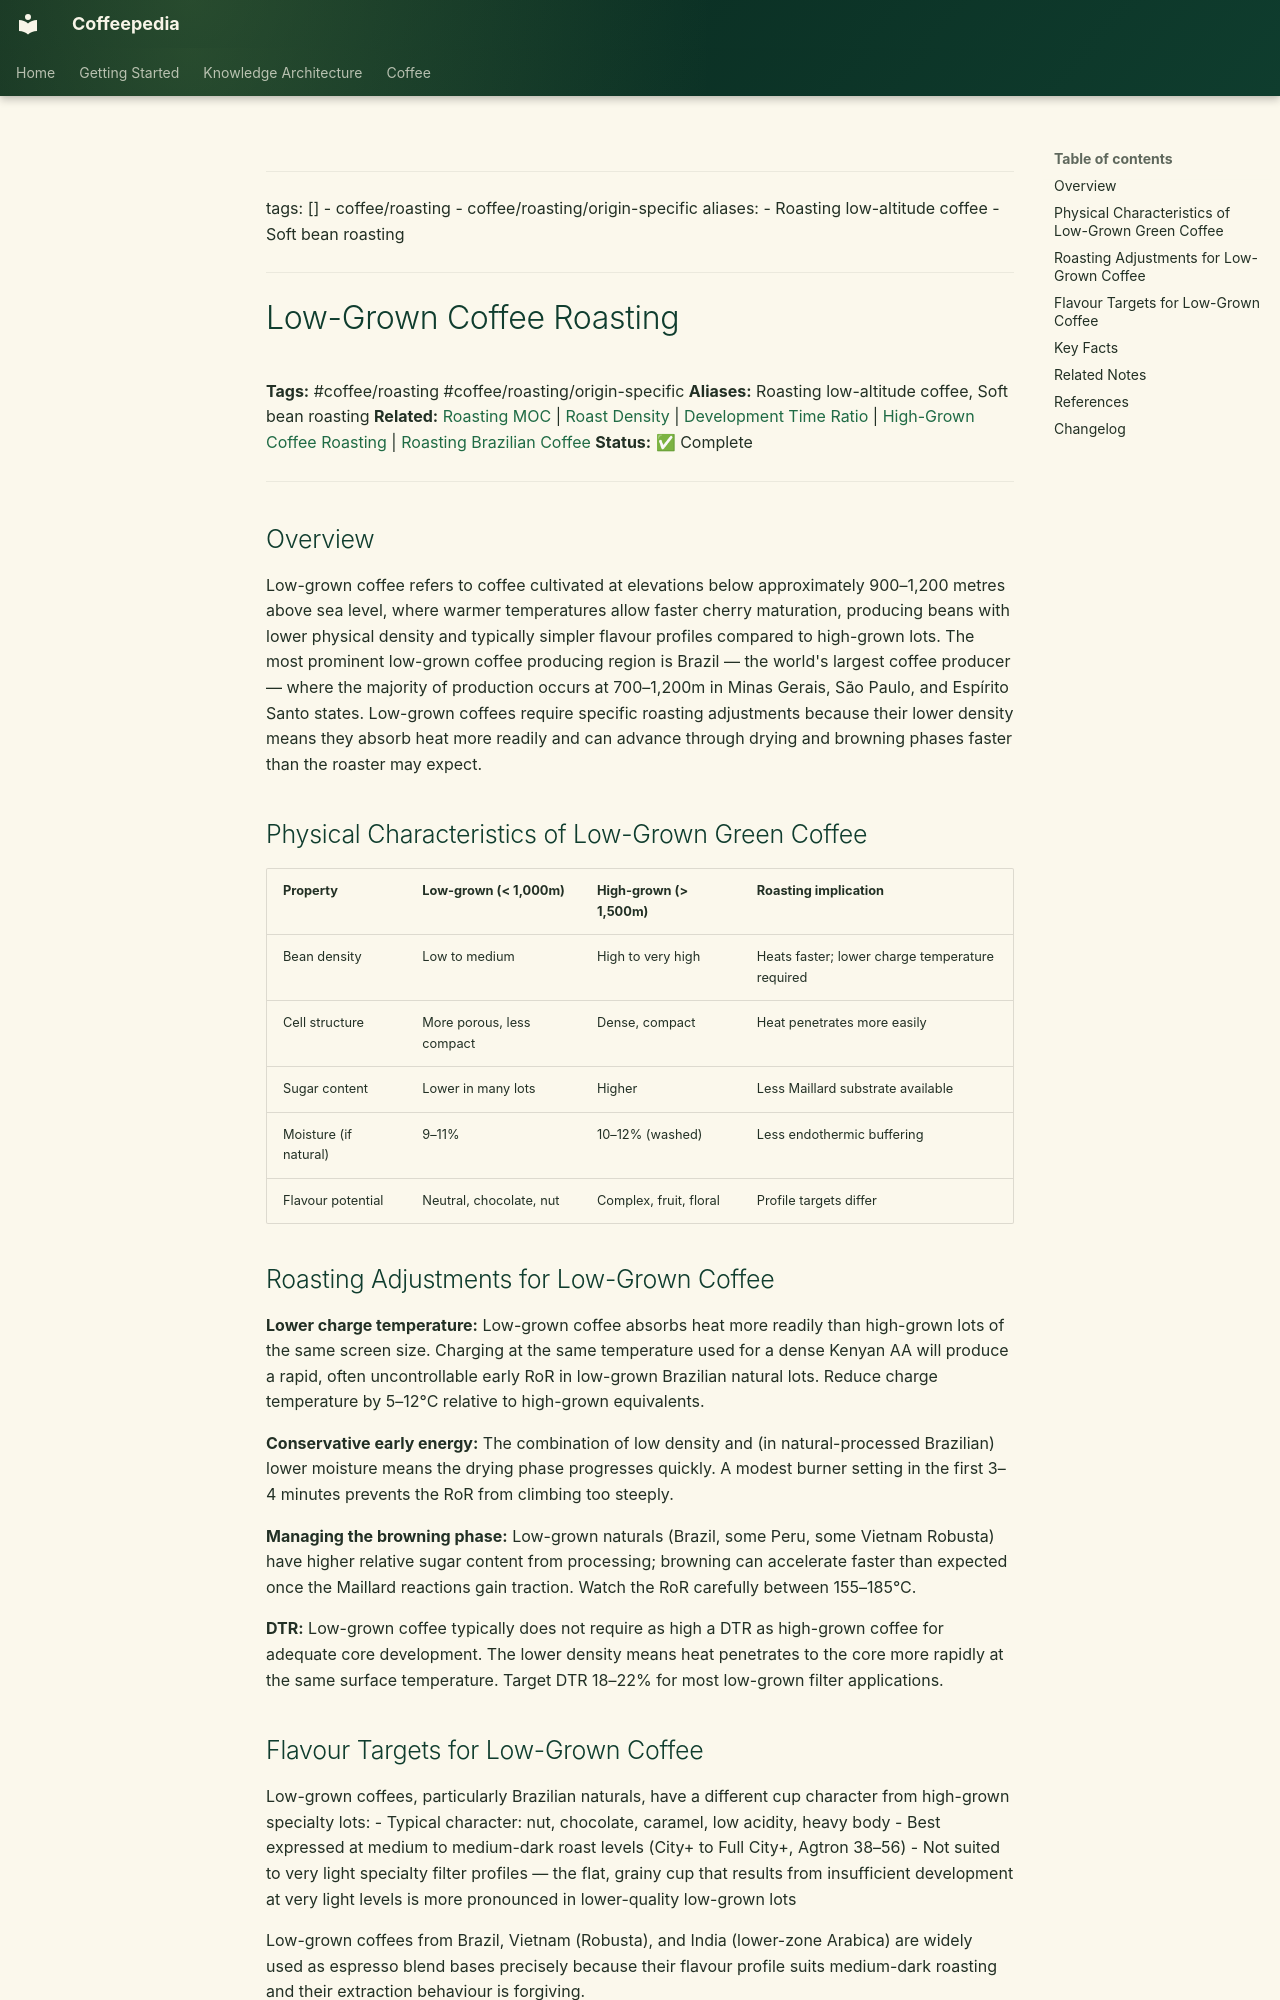

repository: Vauldt/all-about-coffee · page: coffee/coffee-roasting/low-grown-coffee-roasting/index.html · generator: mkdocs

---
tags: []
  - coffee/roasting
  - coffee/roasting/origin-specific
aliases:
  - Roasting low-altitude coffee
  - Soft bean roasting
---

# Low-Grown Coffee Roasting

**Tags:** #coffee/roasting #coffee/roasting/origin-specific
**Aliases:** Roasting low-altitude coffee, Soft bean roasting
**Related:** [Roasting MOC](../maps-of-content/roasting-moc.md) | [Roast Density](roast-density.md) | [Development Time Ratio](development-time-ratio.md) | [High-Grown Coffee Roasting](high-grown-coffee-roasting.md) | [Roasting Brazilian Coffee](roasting-brazilian-coffee.md)
**Status:** ✅ Complete

---

## Overview

Low-grown coffee refers to coffee cultivated at elevations below approximately 900–1,200 metres above sea level, where warmer temperatures allow faster cherry maturation, producing beans with lower physical density and typically simpler flavour profiles compared to high-grown lots. The most prominent low-grown coffee producing region is Brazil — the world's largest coffee producer — where the majority of production occurs at 700–1,200m in Minas Gerais, São Paulo, and Espírito Santo states. Low-grown coffees require specific roasting adjustments because their lower density means they absorb heat more readily and can advance through drying and browning phases faster than the roaster may expect.

## Physical Characteristics of Low-Grown Green Coffee

| Property | Low-grown (< 1,000m) | High-grown (> 1,500m) | Roasting implication |
| :--- | :--- | :--- | :--- |
| Bean density | Low to medium | High to very high | Heats faster; lower charge temperature required |
| Cell structure | More porous, less compact | Dense, compact | Heat penetrates more easily |
| Sugar content | Lower in many lots | Higher | Less Maillard substrate available |
| Moisture (if natural) | 9–11% | 10–12% (washed) | Less endothermic buffering |
| Flavour potential | Neutral, chocolate, nut | Complex, fruit, floral | Profile targets differ |

## Roasting Adjustments for Low-Grown Coffee

**Lower charge temperature:** Low-grown coffee absorbs heat more readily than high-grown lots of the same screen size. Charging at the same temperature used for a dense Kenyan AA will produce a rapid, often uncontrollable early RoR in low-grown Brazilian natural lots. Reduce charge temperature by 5–12°C relative to high-grown equivalents.

**Conservative early energy:** The combination of low density and (in natural-processed Brazilian) lower moisture means the drying phase progresses quickly. A modest burner setting in the first 3–4 minutes prevents the RoR from climbing too steeply.

**Managing the browning phase:** Low-grown naturals (Brazil, some Peru, some Vietnam Robusta) have higher relative sugar content from processing; browning can accelerate faster than expected once the Maillard reactions gain traction. Watch the RoR carefully between 155–185°C.

**DTR:** Low-grown coffee typically does not require as high a DTR as high-grown coffee for adequate core development. The lower density means heat penetrates to the core more rapidly at the same surface temperature. Target DTR 18–22% for most low-grown filter applications.
